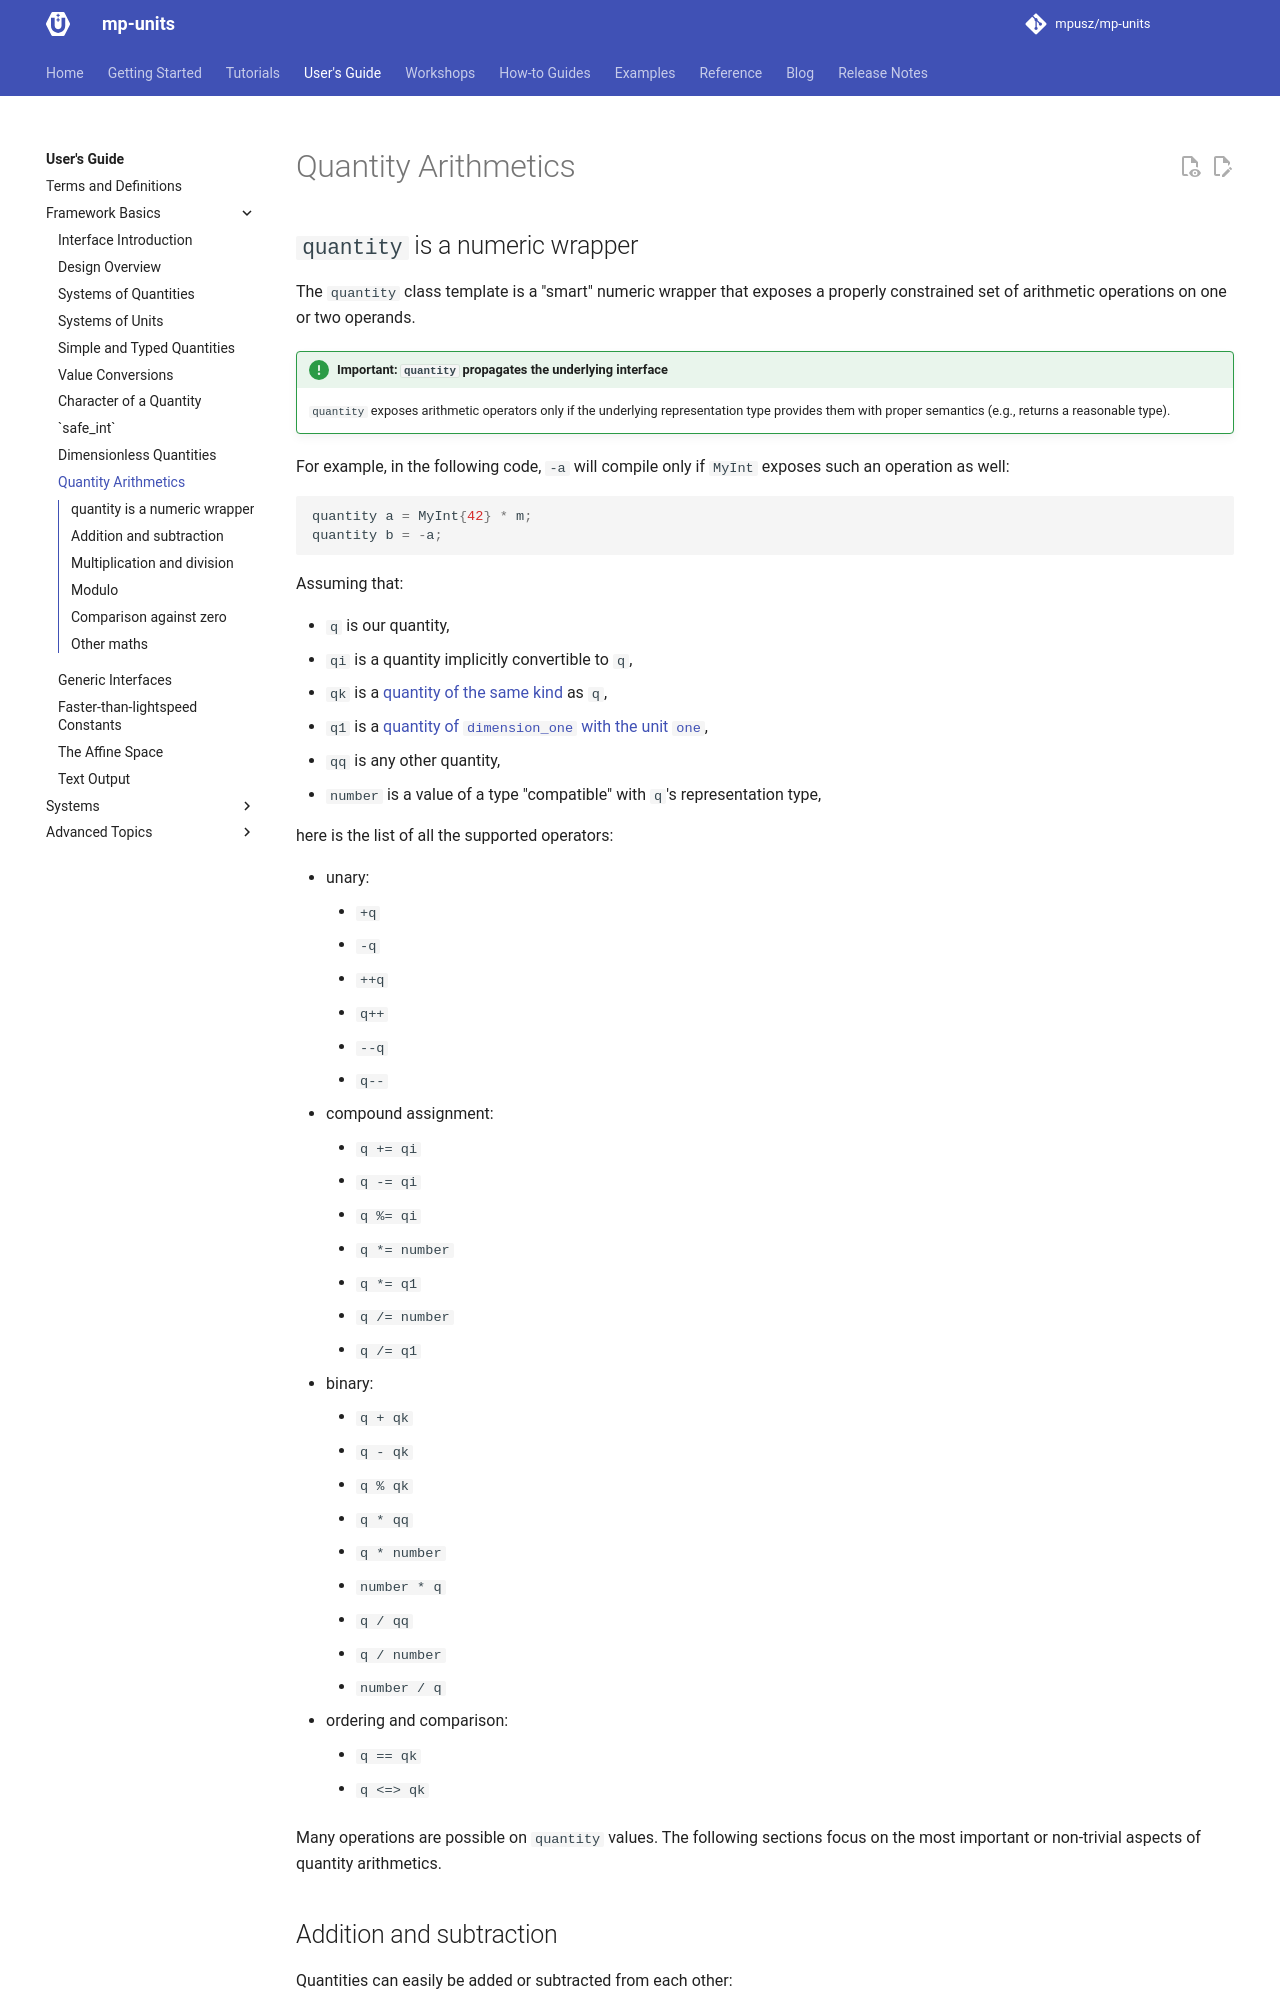

repository: mpusz/mp-units · page: HEAD/users_guide/framework_basics/quantity_arithmetics/index.html · generator: mkdocs

# Quantity Arithmetics

## `quantity` is a numeric wrapper

The `quantity` class template is a "smart" numeric wrapper that exposes a properly constrained
set of arithmetic operations on one or two operands.

!!! important "Important: `quantity` propagates the underlying interface"

    `quantity` exposes arithmetic operators only if the underlying representation type provides
    them with proper semantics (e.g., returns a reasonable type).

For example, in the following code, `-a` will compile only if `MyInt` exposes such an operation
as well:

```cpp
// snippet-template: none (pseudo-code: `MyInt` stands for a user-provided representation type)
quantity a = MyInt{42} * m;
quantity b = -a;
```

Assuming that:

- `q` is our quantity,
- `qi` is a quantity implicitly convertible to `q`,
- `qk` is a [quantity of the same kind](systems_of_quantities.md#quantities-of-the-same-kind)
  as `q`,
- `q1` is a [quantity of `dimension_one` with the unit `one`](dimensionless_quantities.md),
- `qq` is any other quantity,
- `number` is a value of a type "compatible" with `q`'s representation type,

here is the list of all the supported operators:

- unary:
    - `+q`
    - `-q`
    - `++q`
    - `q++`
    - `--q`
    - `q--`
- compound assignment:
    - `q += qi`
    - `q -= qi`
    - `q %= qi`
    - `q *= number`
    - `q *= q1`
    - `q /= number`
    - `q /= q1`
- binary:
    - `q + qk`
    - `q - qk`
    - `q % qk`
    - `q * qq`
    - `q * number`
    - `number * q`
    - `q / qq`
    - `q / number`
    - `number / q`
- ordering and comparison:
    - `q == qk`
    - `q <=> qk`

Many operations are possible on `quantity` values. The following sections focus on the most
important or non-trivial aspects of quantity arithmetics.


## Addition and subtraction

Quantities can easily be added or subtracted from each other:

```cpp
static_assert(1 * m + 1 * m == 2 * m);
static_assert(2 * m - 1 * m == 1 * m);
static_assert(isq::height(1 * m) + isq::height(1 * m) == isq::height(2 * m));
static_assert(isq::height(2 * m) - isq::height(1 * m) == isq::height(1 * m));
```

The above uses the same types for LHS, RHS, and the result, but in general, we can add, subtract,
or compare the values of any quantity type as long as both
[quantities are of the same kind](systems_of_quantities.md#quantities-of-the-same-kind).
The result of such an operation will be the common type of the arguments:

```cpp
static_assert(1 * km + 1.5 * m == 1001.5 * m);
static_assert(isq::height(1 * m) + isq::width(1 * m) == isq::length(2 * m));
static_assert(isq::height(2 * m) - isq::distance(0.5 * m) == 1.5 * m);
static_assert(isq::radius(1 * m) - 0.5 * m == isq::radius(0.5 * m));
```

!!! note

    Please note that for the compound assignment operators, we always need to end up with the
    left-hand-side argument type:

    ```cpp
    quantity q1 = 1 * m;
    q1 += 1 * km;                     // 1001 m, still in metres

    quantity q2 = isq::length(1 * m);
    q2 += isq::height(1 * m);         // 2 m, still an isq::length

    quantity q3 = isq::height(1.5 * m);
    q3 -= 1 * m;                      // 0.5 m, still an isq::height
    ```

    If we will break typical library's convertibility rules, the following code will not compile:

    ```cpp
    quantity q4 = 1 * m;
    q4 -= 0.5 * m;                    // ❌ (1)

    quantity q5 = 1 * km;
    q5 += 1 * m;                      // ❌ (2)

    quantity q6 = isq::height(1 * m);
    q6 += isq::length(1 * m);         // ❌ (3)
    ```

    1. Conversion of the floating-point to integral representation type is
       [considered narrowing](value_conversions.md).
    2. Conversion of quantity with integral representation type from a unit of a higher resolution
       to the one with a lower resolution is [considered narrowing](value_conversions.md).
    3. Conversion from a more generic quantity type to a more specific one is
       [considered unsafe](simple_and_typed_quantities.md#quantity_cast-to-force-unsafe-conversions).
